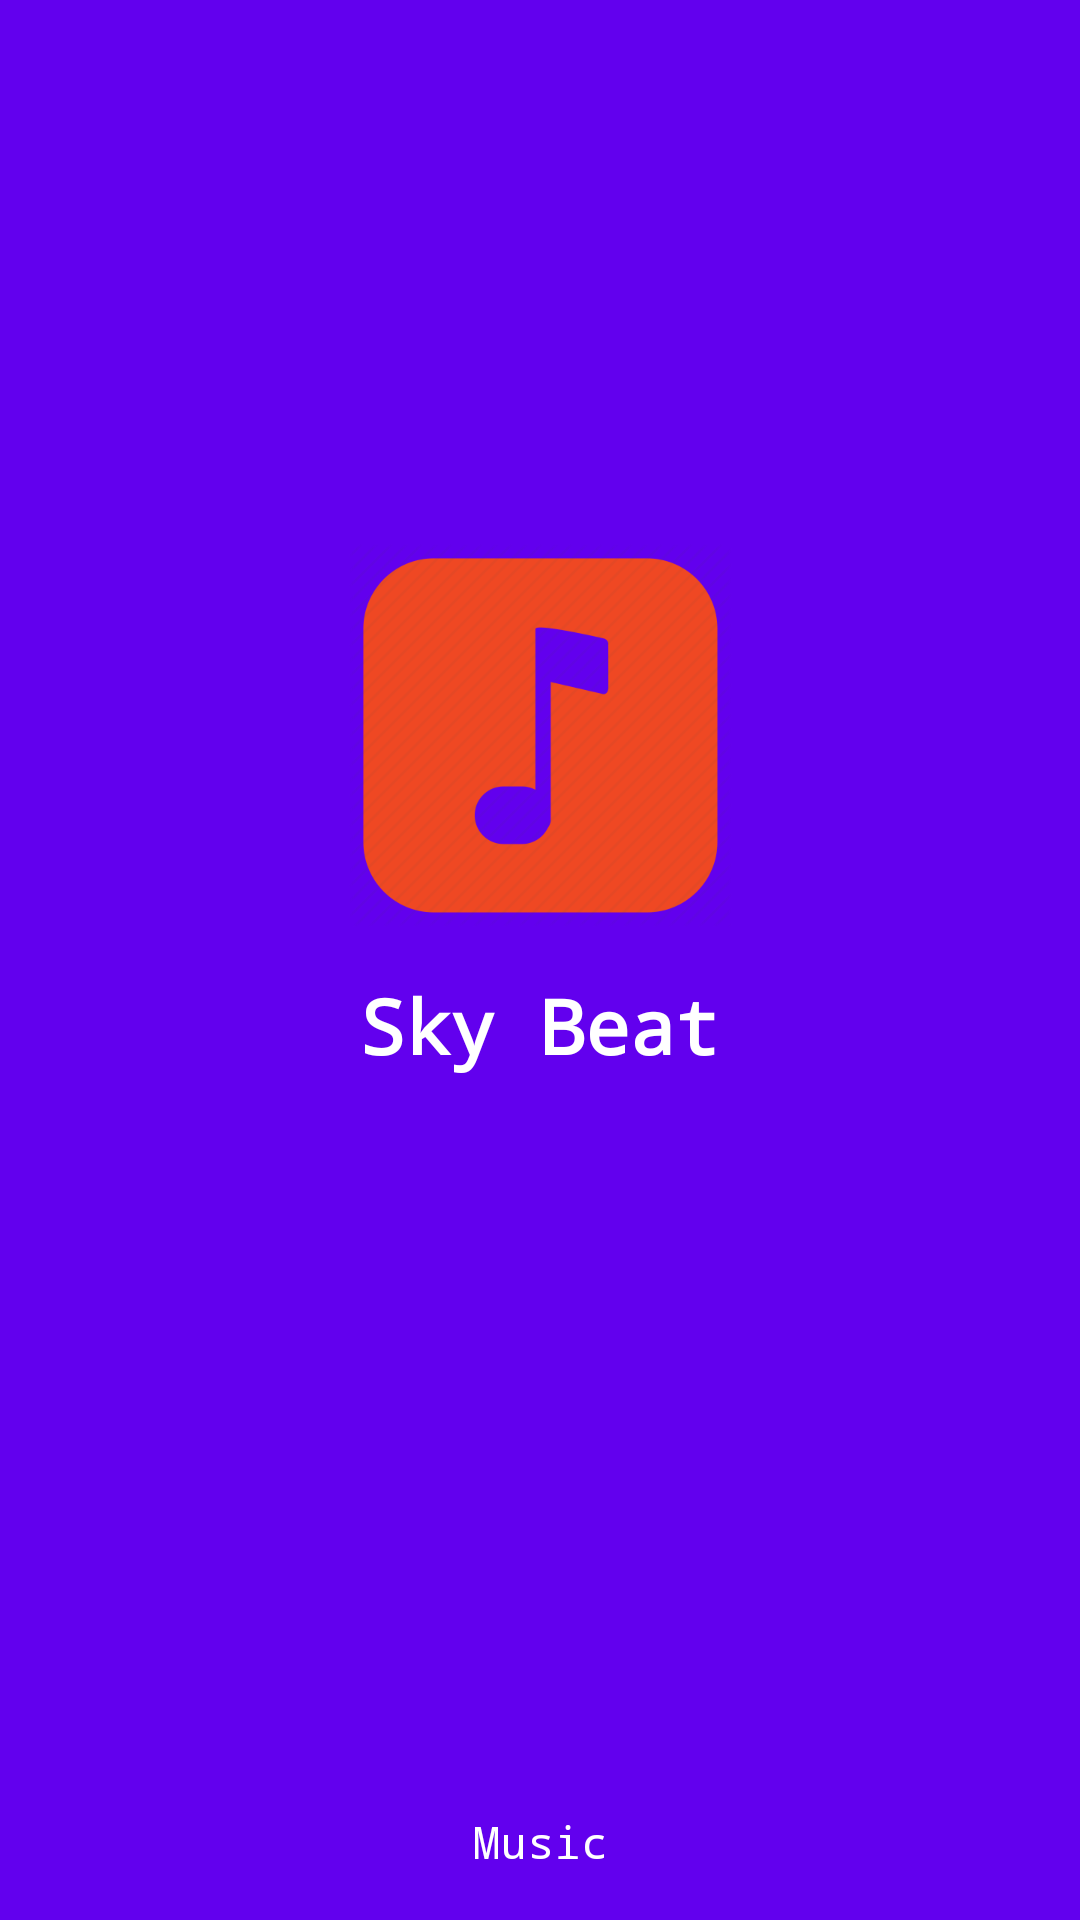

Produce the Android XML layout that renders to this screen, including the resource entries it uses.
<!-- AndroidManifest.xml: application theme AppTheme -->
<!-- res/layout/activity_splash.xml -->
<?xml version="1.0" encoding="utf-8"?>
<androidx.constraintlayout.widget.ConstraintLayout xmlns:android="http://schemas.android.com/apk/res/android"
    xmlns:app="http://schemas.android.com/apk/res-auto"
    xmlns:tools="http://schemas.android.com/tools"
    android:layout_width="match_parent"
    android:layout_height="match_parent"
    android:background="@color/colorPrimary">

    <ImageView
        android:id="@+id/imageView_splash_icon"
        android:layout_width="128dp"
        android:layout_height="128dp"
        android:layout_marginBottom="150dp"
        android:src="@drawable/ic_app_launcher"
        app:layout_constraintBottom_toBottomOf="parent"
        app:layout_constraintEnd_toEndOf="parent"
        app:layout_constraintStart_toStartOf="parent"
        app:layout_constraintTop_toTopOf="parent" />

    <TextView
        android:layout_width="wrap_content"
        android:layout_height="wrap_content"
        android:fontFamily="monospace"
        android:text="@string/sky_beat"
        android:textColor="@android:color/white"
        android:textSize="25sp"
        android:textStyle="bold"
        android:layout_marginTop="16dp"
        app:layout_constraintEnd_toEndOf="@+id/imageView_splash_icon"
        app:layout_constraintStart_toStartOf="@+id/imageView_splash_icon"
        app:layout_constraintTop_toBottomOf="@+id/imageView_splash_icon" />

    <TextView
        android:layout_width="wrap_content"
        android:layout_height="wrap_content"
        android:fontFamily="monospace"
        android:text="@string/music"
        android:textColor="@android:color/white"
        android:textSize="15sp"
        app:layout_constraintBottom_toBottomOf="parent"
        app:layout_constraintEnd_toEndOf="@+id/imageView_splash_icon"
        app:layout_constraintStart_toStartOf="@+id/imageView_splash_icon"
        android:layout_marginBottom="16dp"
        />



</androidx.constraintlayout.widget.ConstraintLayout>
<!-- resources referenced by this layout -->
<resources>
  <color name="colorPrimary">#6200EE</color>
  <!-- drawable ic_app_launcher: jpg bitmap (drawable, 19613 bytes) -->
  <string name="music">Music</string>
  <string name="sky_beat">Sky Beat</string>
  <style name="AppTheme" parent="Theme.MaterialComponents.Light.NoActionBar">
          
          <item name="colorPrimary">@color/colorPrimary</item>
          <item name="colorPrimaryDark">@color/colorPrimaryDark</item>
          <item name="colorAccent">@color/colorAccent</item>
          <item name="android:textColor">@android:color/black</item>
  
      </style>
  <color name="colorPrimaryDark">#3700B3</color>
  <color name="colorAccent">#03DAC5</color>
</resources>
